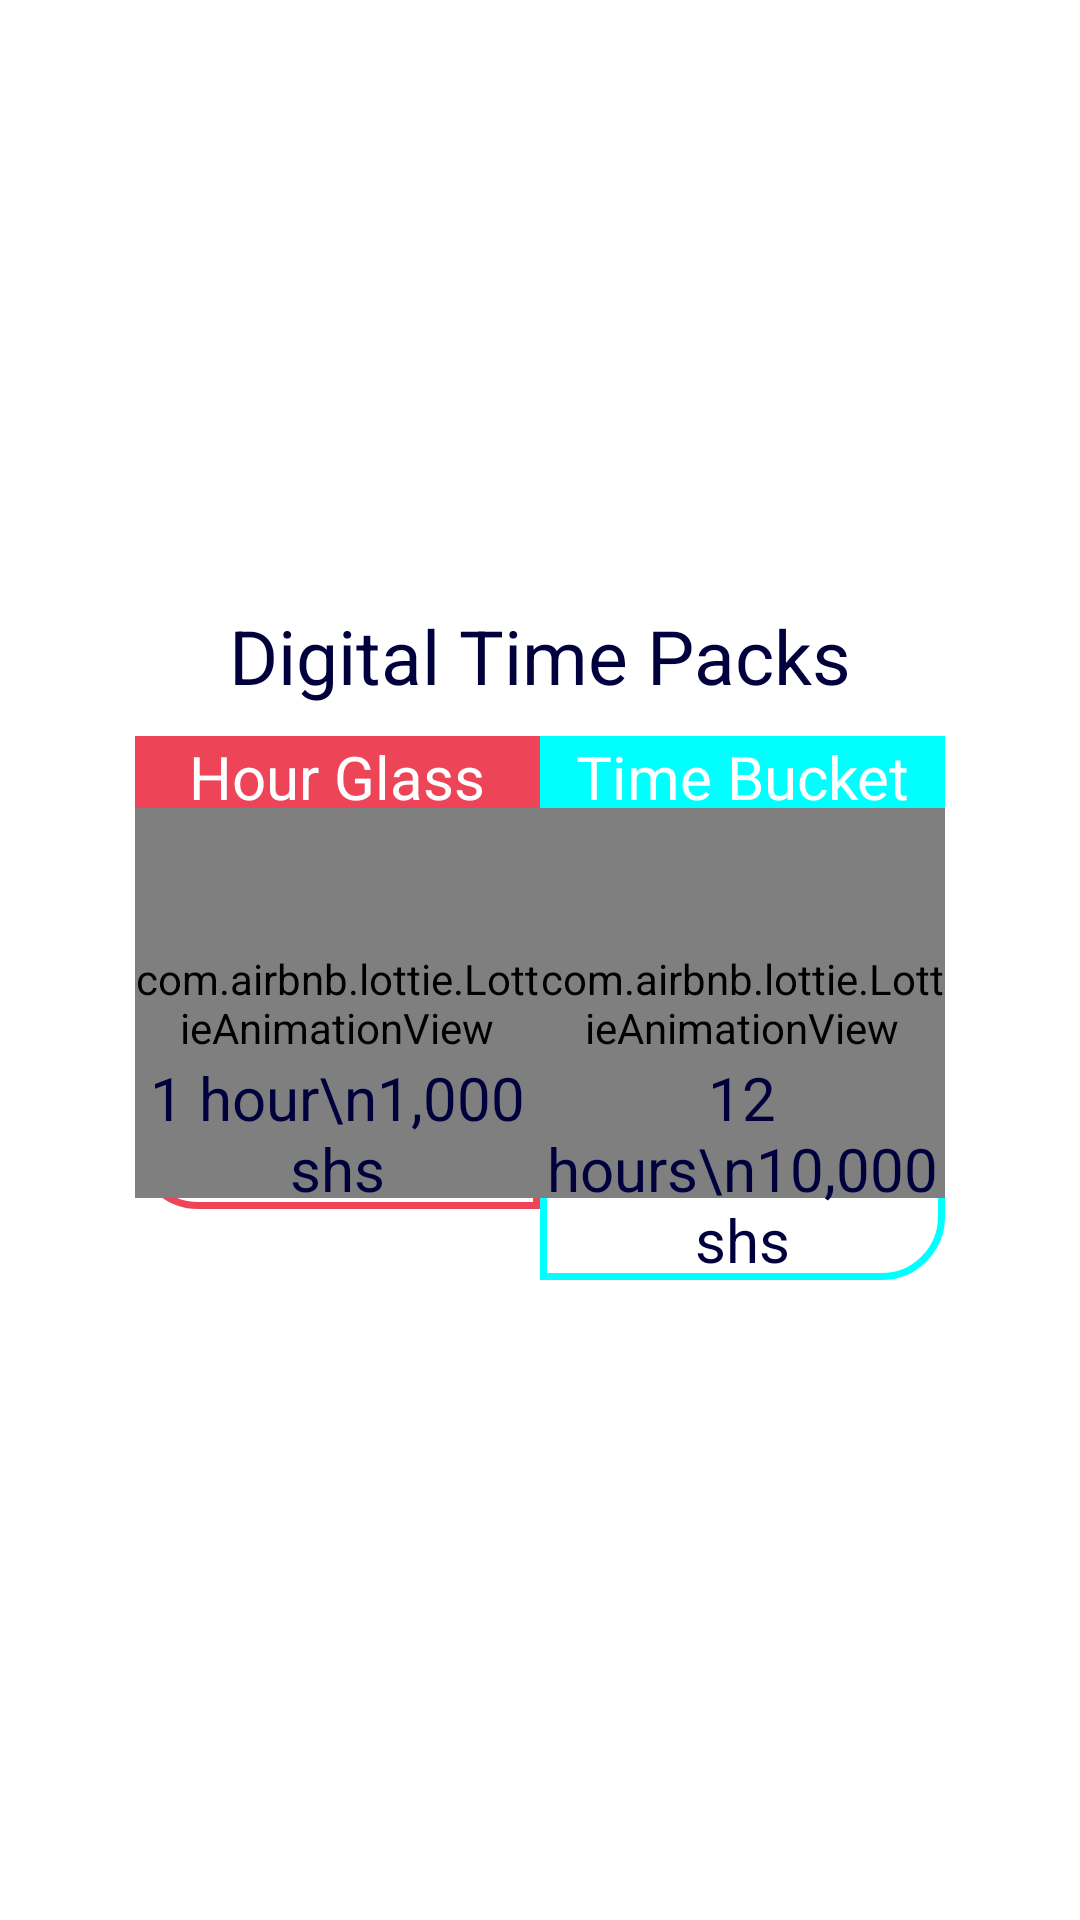

Android layout source for this screen:
<!-- AndroidManifest.xml: application theme Theme.DigitalBikes -->
<!-- res/layout/digital_time.xml -->
<?xml version="1.0" encoding="utf-8"?>
<LinearLayout xmlns:android="http://schemas.android.com/apk/res/android"
    android:layout_width="match_parent"
    android:layout_height="match_parent"
    xmlns:app="http://schemas.android.com/apk/res-auto"
    android:orientation="vertical"
    android:background="@drawable/roundcornerdt"
    android:gravity="center">

    <LinearLayout
        android:layout_width="280dp"
        android:padding="5dp"
        android:layout_height="wrap_content"
        android:layout_gravity="center"
        android:background="@drawable/roundcornerdt"
        android:orientation="vertical">

        <ImageView
            android:id="@+id/close_popup2"
            android:layout_width="25dp"
            android:layout_height="25dp"
            android:layout_gravity="end"
            android:layout_margin="5dp"
            android:gravity="center"
            android:src="@drawable/ic_highlight_off_black_24dp" />


        <TextView
            android:layout_width="wrap_content"
            android:layout_height="wrap_content"
            android:layout_gravity="center_horizontal"
            android:layout_marginTop="5dp"
            android:text="@string/digitaltimepacks"
            android:textColor="@color/colorAppBlue"
            android:textSize="25dp" />

        <LinearLayout
            android:layout_width="match_parent"
            android:layout_height="wrap_content"
            android:layout_marginTop="10dp"
            android:background="@color/white"
            android:orientation="horizontal">

            <FrameLayout
                android:id="@+id/hourglass"
                android:layout_width="match_parent"
                android:layout_height="wrap_content"
                android:background="@drawable/dtround"
                android:layout_weight="1"
                android:orientation="vertical">

                <TextView
                    android:layout_width="match_parent"
                    android:layout_height="wrap_content"
                    android:layout_weight="1"
                    android:background="@color/pocket_color_3"
                    android:layout_marginStart="0dp"
                    android:gravity="center"
                    android:text="@string/hourglass"
                    android:textColor="@color/white"
                    android:textSize="20sp" />








                <com.airbnb.lottie.LottieAnimationView
                    android:layout_width="match_parent"
                    android:layout_height="130dp"
                    android:layout_marginTop="24dp"
                    app:lottie_autoPlay="true"
                    app:lottie_loop="true"
                    app:lottie_fileName="lf30_editor_3JP9uC.json" />

                <TextView
                    android:layout_width="match_parent"
                    android:layout_height="wrap_content"
                    android:layout_weight="1"
                    android:layout_marginTop="107dp"
                    android:gravity="center"
                    android:text="1 hour\n1,000 shs"
                    android:textColor="@color/colorAppBlue"
                    android:textSize="20sp" />

            </FrameLayout>

            <FrameLayout
                android:id="@+id/timebucket"
                android:layout_width="match_parent"
                android:layout_height="wrap_content"
                android:layout_weight="1"
                android:layout_marginStart="0dp"
                android:background="@drawable/dtroundtb"
                android:orientation="vertical">

                <TextView
                    android:layout_width="match_parent"
                    android:layout_height="wrap_content"
                    android:layout_weight="1"
                    android:background="@color/cyan"
                    android:gravity="center"
                    android:text="@string/timebucket"
                    android:textColor="@color/white"
                    android:textSize="20sp" />







                <com.airbnb.lottie.LottieAnimationView
                    android:layout_width="match_parent"
                    android:layout_height="130dp"
                    android:layout_marginTop="24dp"
                    app:lottie_autoPlay="true"
                    app:lottie_loop="true"
                    app:lottie_fileName="lf30_editor_3JP9uC.json" />

                <TextView
                    android:layout_width="match_parent"
                    android:layout_height="match_parent"
                    android:layout_weight="1"
                    android:gravity="center"
                    android:text="12 hours\n10,000 shs"
                    android:layout_marginTop="107dp"
                    android:textColor="@color/colorAppBlue"
                    android:textSize="20sp" />
            </FrameLayout>



        </LinearLayout>

        <fr.castorflex.android.smoothprogressbar.SmoothProgressBar
            android:id="@+id/pogback2"
            android:layout_width="match_parent"
            android:layout_height="wrap_content"
            app:cpb_color="#FFee44"
            app:cpb_colors="@array/dbcolorspock"
            android:visibility="invisible"
            android:layout_marginBottom="8dp"
            android:layout_marginLeft="8dp"
            android:layout_marginRight="4dp"
            android:layout_marginTop="8dp"
            android:layout_weight="1"
            android:indeterminate="true"
            android:indeterminateOnly="false"/>

    </LinearLayout>



</LinearLayout>
<!-- resources referenced by this layout -->
<resources>
  <integer-array name="dbcolorspock">
              <item>@color/pocket_color_3</item>
              <item>@color/cyan</item>
              <item>@color/pocket_color_1</item>
          </integer-array>
  <color name="colorAppBlue">#00003d</color>
  <color name="cyan">#00ffff</color>
  <color name="pocket_color_3">#ee4458</color>
  <color name="white">#ffffff</color>
  <!-- drawable dtround (drawable) -->
  <?xml version="1.0" encoding="utf-8"?>
  <shape xmlns:android="http://schemas.android.com/apk/res/android"
      android:shape="rectangle" android:padding="10dp">
      <corners
          android:topLeftRadius="20dp"
          android:bottomLeftRadius="20dp"/>
          android:topRightRadius="20dp"
          android:bottomRightRadius="20dp"
          />
      <stroke android:width="7px"
          android:color="@color/pocket_color_3"/>
  
  </shape>
  <!-- drawable dtroundtb (drawable) -->
  <?xml version="1.0" encoding="utf-8"?>
  <shape xmlns:android="http://schemas.android.com/apk/res/android"
      android:shape="rectangle" android:padding="10dp">
      <corners
          android:bottomRightRadius="20dp"
          android:topRightRadius="20dp"/>
          android:bottomLeftRadius="20dp"
          android:topLeftRadius="20dp"
          />
      <stroke android:width="7px"
          android:color="@color/cyan"/>
  
  </shape>
  <!-- drawable roundcornerdt (drawable) -->
  <?xml version="1.0" encoding="utf-8"?>
  <selector xmlns:android="http://schemas.android.com/apk/res/android">
      <item>
          <shape>
  
              <corners android:radius="10dp" />
          </shape>
      </item>
      <stroke android:width="5px" android:color="@color/orange"/>
  
  </selector>
  <string name="digitaltimepacks">Digital Time Packs</string>
  <string name="hourglass">Hour Glass</string>
  <string name="timebucket">Time Bucket</string>
  <style name="Theme.DigitalBikes" parent="Theme.MaterialComponents.Light.NoActionBar">
          <item name="colorPrimary">@color/orange</item>
          <item name="colorPrimaryDark">@color/darkdarkTurq</item>
          <item name="colorAccent">@color/cyan</item>
          
          <item name="android:actionBarSize">45dp</item>
      </style>
  <color name="pocket_color_1">#85edb9</color>
  <color name="orange">#ec7e29</color>
  <color name="darkdarkTurq">#1A454E</color>
</resources>
